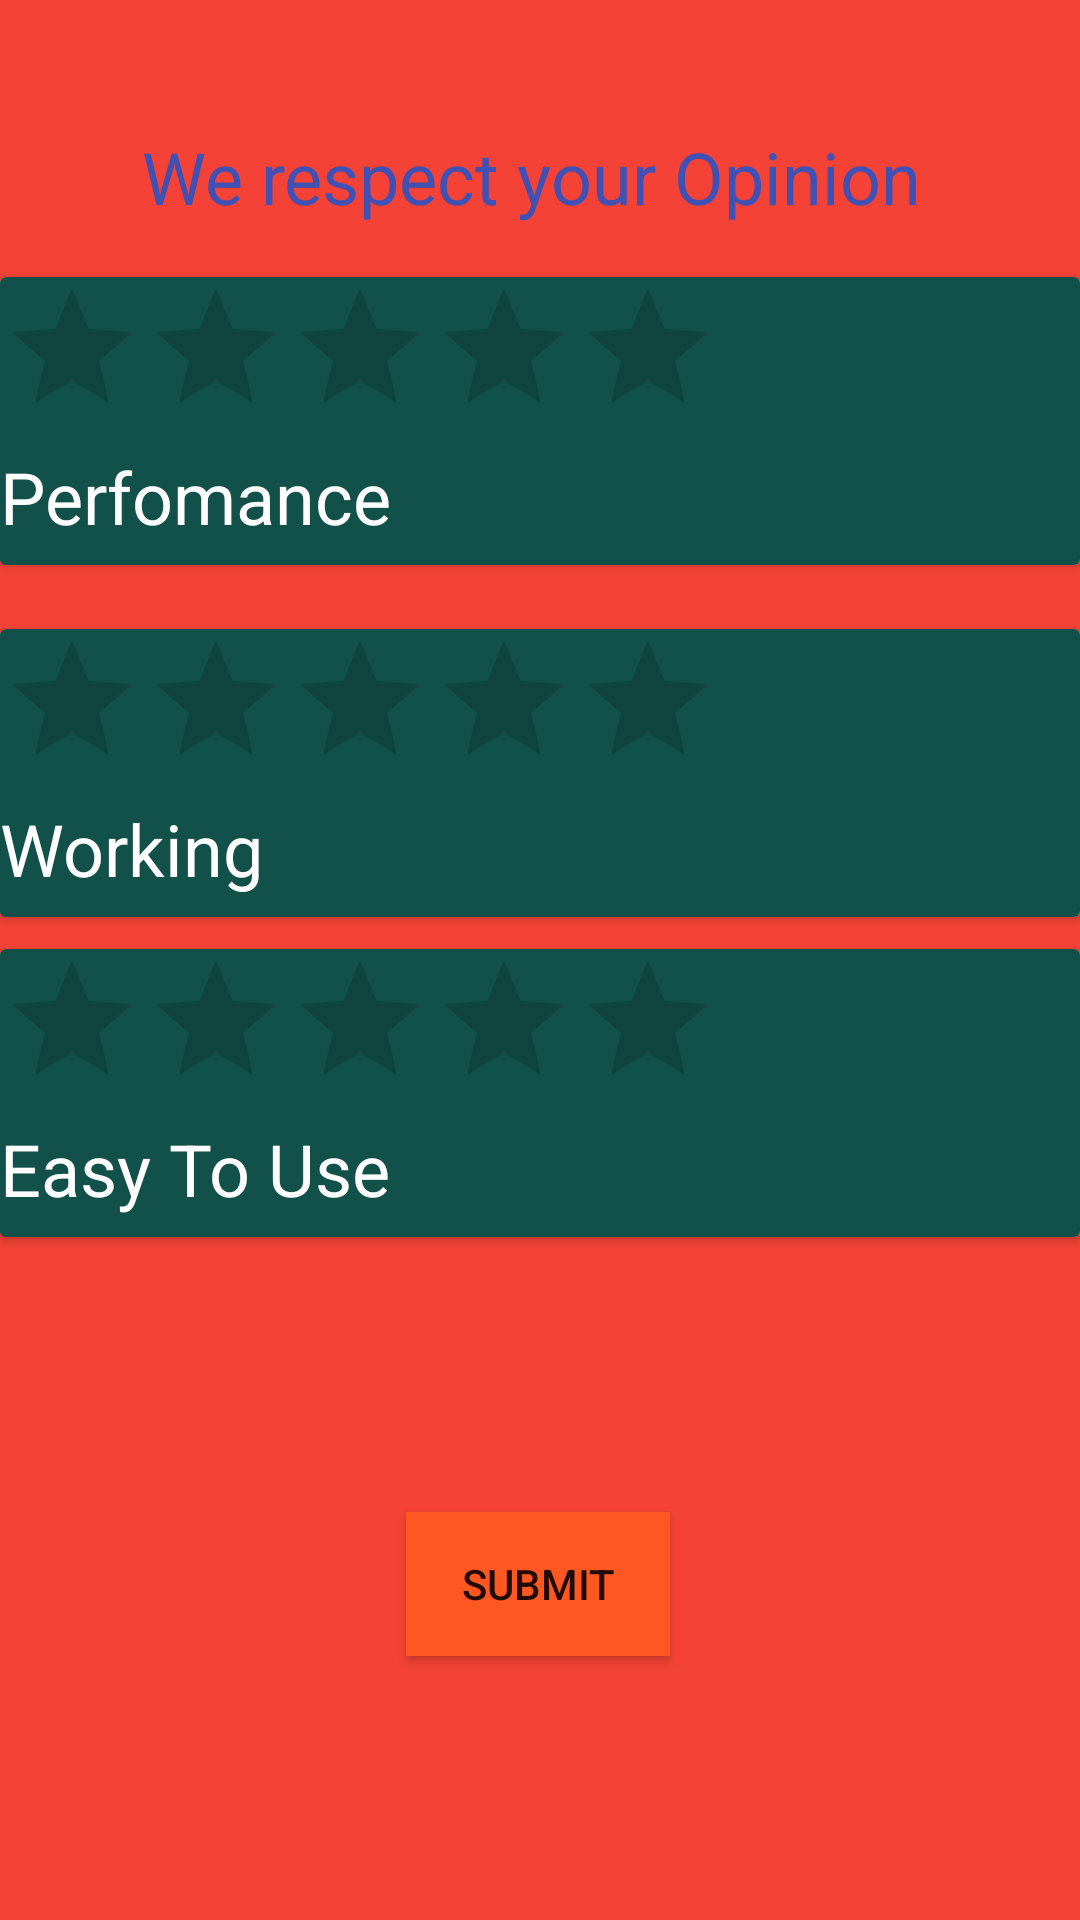

Write the Android layout XML for this screen, with the resource values it uses.
<!-- AndroidManifest.xml: application theme Theme.Myfirstapp -->
<!-- res/layout/feedback.xml -->
<?xml version="1.0" encoding="utf-8"?>
<androidx.constraintlayout.widget.ConstraintLayout xmlns:android="http://schemas.android.com/apk/res/android"
    xmlns:app="http://schemas.android.com/apk/res-auto"
    xmlns:tools="http://schemas.android.com/tools"
    android:layout_width="match_parent"
    android:layout_height="match_parent"
    android:background="#F44336"
    tools:context=".feedback">


    <androidx.cardview.widget.CardView
        android:id="@+id/cardView3"
        android:layout_width="match_parent"
        android:layout_height="wrap_content"
        app:layout_constraintBottom_toBottomOf="parent"
        app:layout_constraintTop_toBottomOf="@+id/cardView"
        app:layout_constraintVertical_bias="0.36"
        tools:layout_editor_absoluteX="-16dp">

        <LinearLayout
            android:layout_width="match_parent"
            android:layout_height="match_parent"
            android:background="#12504A"
            android:orientation="vertical">

            <RatingBar
                android:id="@+id/etu_rb"
                android:layout_width="wrap_content"
                android:layout_height="wrap_content" />

            <TextView
                android:id="@+id/etu_txt"
                android:layout_width="151dp"
                android:layout_height="39dp"
                android:background="#12504A"
                android:text="Easy To Use"
                android:textColor="#FFFFFF"
                android:textSize="24sp" />
        </LinearLayout>

    </androidx.cardview.widget.CardView>

    <androidx.cardview.widget.CardView
        android:id="@+id/cardView2"
        android:layout_width="match_parent"
        android:layout_height="wrap_content"
        android:background="#3F51B5"
        app:layout_constraintBottom_toBottomOf="parent"
        app:layout_constraintEnd_toEndOf="parent"
        app:layout_constraintStart_toStartOf="parent"
        app:layout_constraintTop_toBottomOf="@+id/cardView"
        app:layout_constraintVertical_bias="0.060000002">

        <LinearLayout
            android:layout_width="match_parent"
            android:layout_height="match_parent"
            android:background="#12504A"
            android:orientation="vertical">

            <RatingBar
                android:id="@+id/working_rb"
                android:layout_width="wrap_content"
                android:layout_height="wrap_content" />

            <TextView
                android:id="@+id/working_txt"
                android:layout_width="151dp"
                android:layout_height="39dp"
                android:background="#12504A"
                android:text="Working"
                android:textColor="#FFFFFF"
                android:textSize="24sp" />
        </LinearLayout>

    </androidx.cardview.widget.CardView>

    <androidx.cardview.widget.CardView
        android:id="@+id/cardView"
        android:layout_width="match_parent"
        android:layout_height="wrap_content"
        app:layout_constraintBottom_toBottomOf="parent"
        app:layout_constraintTop_toTopOf="parent"
        app:layout_constraintVertical_bias="0.17000002"
        tools:layout_editor_absoluteX="-16dp">

        <LinearLayout
            android:layout_width="match_parent"
            android:layout_height="wrap_content"
            android:background="#12504A"
            android:orientation="vertical">

            <RatingBar
                android:id="@+id/perfomance_rb"
                android:layout_width="wrap_content"
                android:layout_height="wrap_content" />

            <TextView
                android:id="@+id/perfomance_txt"
                android:layout_width="151dp"
                android:layout_height="39dp"
                android:background="#12504A"
                android:text="Perfomance"
                android:textColor="#FFFFFF"
                android:textSize="24sp" />
        </LinearLayout>

    </androidx.cardview.widget.CardView>

    <TextView
        android:id="@+id/textView11"
        android:layout_width="wrap_content"
        android:layout_height="wrap_content"
        android:text="We respect your Opinion "
        android:textColor="#3F51B5"
        android:textSize="24sp"
        app:layout_constraintBottom_toBottomOf="parent"
        app:layout_constraintEnd_toEndOf="parent"
        app:layout_constraintStart_toStartOf="parent"
        app:layout_constraintTop_toTopOf="parent"
        app:layout_constraintVertical_bias="0.06999999" />

    <Button
        android:id="@+id/submitRating"
        android:layout_width="wrap_content"
        android:layout_height="wrap_content"
        android:layout_marginBottom="88dp"
        android:background="#FF5722"
        android:text="Submit"
        app:layout_constraintBottom_toBottomOf="parent"
        app:layout_constraintEnd_toEndOf="parent"
        app:layout_constraintHorizontal_bias="0.498"
        app:layout_constraintStart_toStartOf="parent"
        app:layout_constraintTop_toBottomOf="@+id/cardView3"
        app:layout_constraintVertical_bias="1.0" />

</androidx.constraintlayout.widget.ConstraintLayout>
<!-- resources referenced by this layout -->
<resources>
  <style name="Theme.Myfirstapp" parent="Theme.MaterialComponents.DayNight.NoActionBar">
          
          <item name="colorPrimary">@color/purple_500</item>
          <item name="colorPrimaryVariant">@color/purple_700</item>
          <item name="colorOnPrimary">@color/white</item>
          
          <item name="colorSecondary">@color/teal_200</item>
          <item name="colorSecondaryVariant">@color/teal_700</item>
          <item name="colorOnSecondary">@color/black</item>
          
          <item name="android:statusBarColor" tools:targetApi="l">?attr/colorPrimaryVariant</item>
          
      </style>
  <color name="purple_500">#FF6200EE</color>
  <color name="purple_700">#FF3700B3</color>
  <color name="white">#FFFFFFFF</color>
  <color name="teal_200">#FF03DAC5</color>
  <color name="teal_700">#FF018786</color>
  <color name="black">#FF000000</color>
</resources>
